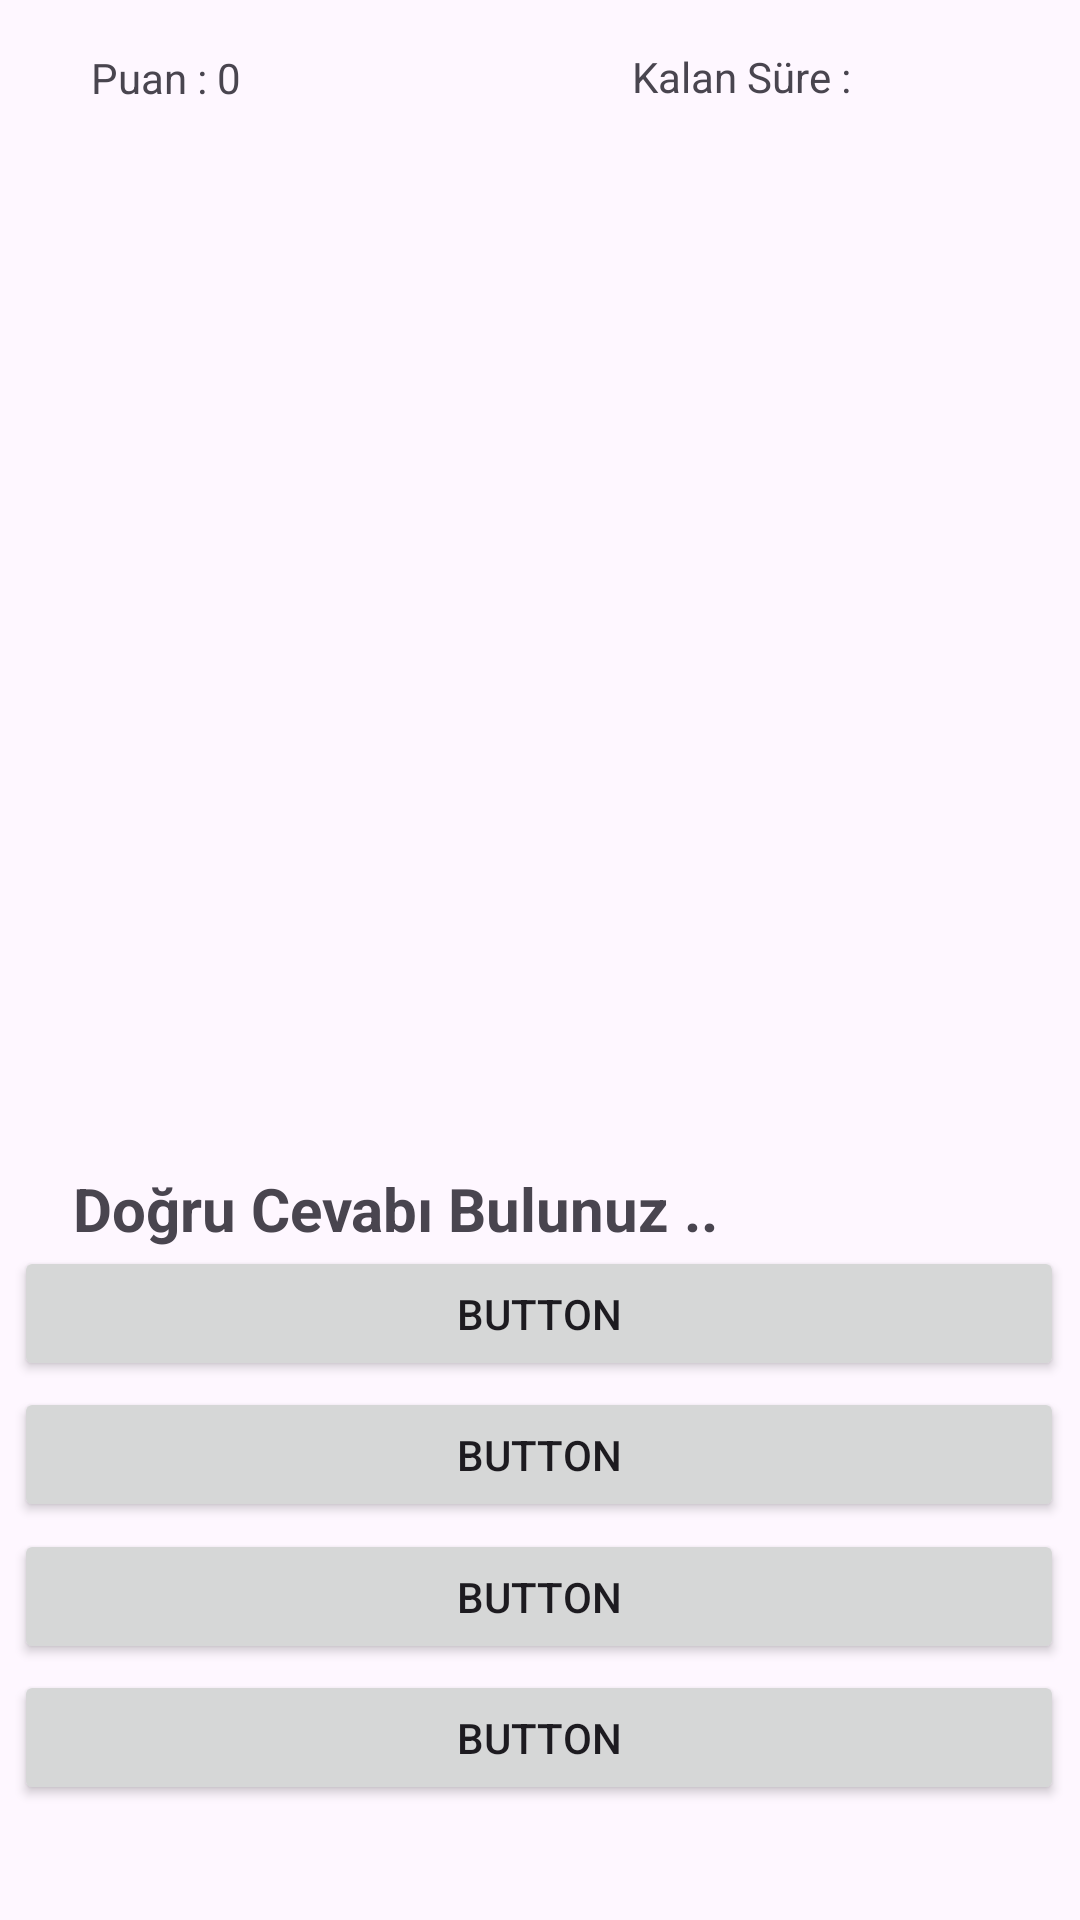

Produce the Android XML layout that renders to this screen, including the resource entries it uses.
<!-- AndroidManifest.xml: application theme Theme.EnglishWords -->
<!-- res/layout/activity_unit1_numbers_test.xml -->
<?xml version="1.0" encoding="utf-8"?>
<androidx.constraintlayout.widget.ConstraintLayout xmlns:android="http://schemas.android.com/apk/res/android"
    xmlns:app="http://schemas.android.com/apk/res-auto"
    xmlns:tools="http://schemas.android.com/tools"
    android:id="@+id/main"
    android:layout_width="match_parent"
    android:layout_height="match_parent"
    tools:context=".Unit1NumbersTest">

    <TextView
        android:id="@+id/txtScore"
        android:layout_width="68dp"
        android:layout_height="18dp"
        android:layout_gravity="start"
        android:text="Puan : 0"
        app:layout_constraintBottom_toBottomOf="parent"
        app:layout_constraintEnd_toEndOf="parent"
        app:layout_constraintHorizontal_bias="0.104"
        app:layout_constraintStart_toStartOf="parent"
        app:layout_constraintTop_toTopOf="parent"
        app:layout_constraintVertical_bias="0.026" />

    <ImageView
        android:id="@+id/imageView2"
        android:layout_width="337dp"
        android:layout_height="351dp"
        android:layout_gravity="center"
        android:layout_margin="20dp"
        android:scaleType="fitXY"
        app:layout_constraintBottom_toBottomOf="parent"
        app:layout_constraintEnd_toEndOf="parent"
        app:layout_constraintHorizontal_bias="0.400"
        app:layout_constraintStart_toStartOf="parent"
        app:layout_constraintTop_toTopOf="parent"
        app:layout_constraintVertical_bias="0.100"
        tools:srcCompat="@tools:sample/backgrounds/scenic" />

    <Button
        android:id="@+id/button7"
        android:layout_width="350dp"
        android:layout_height="45dp"
        android:layout_gravity="center"
        android:layout_margin="3dp"
        android:text="Button"
        app:layout_constraintBottom_toBottomOf="parent"
        app:layout_constraintEnd_toEndOf="parent"
        app:layout_constraintHorizontal_bias="0.400"
        app:layout_constraintStart_toStartOf="parent"
        app:layout_constraintTop_toTopOf="parent"
        app:layout_constraintVertical_bias="0.700" />

    <Button
        android:id="@+id/button6"
        android:layout_width="350dp"
        android:layout_height="45dp"
        android:layout_gravity="center"
        android:layout_margin="3dp"
        android:text="Button"
        app:layout_constraintBottom_toBottomOf="parent"
        app:layout_constraintEnd_toEndOf="parent"
        app:layout_constraintHorizontal_bias="0.400"
        app:layout_constraintStart_toStartOf="parent"
        app:layout_constraintTop_toTopOf="parent"
        app:layout_constraintVertical_bias="0.780" />

    <Button
        android:id="@+id/button5"
        android:layout_width="350dp"
        android:layout_height="45dp"
        android:layout_gravity="center"
        android:layout_margin="3dp"
        android:text="Button"
        app:layout_constraintBottom_toBottomOf="parent"
        app:layout_constraintEnd_toEndOf="parent"
        app:layout_constraintHorizontal_bias="0.400"
        app:layout_constraintStart_toStartOf="parent"
        app:layout_constraintTop_toTopOf="parent"
        app:layout_constraintVertical_bias="0.860" />

    <Button
        android:id="@+id/button4"
        android:layout_width="350dp"
        android:layout_height="45dp"
        android:layout_gravity="center"
        android:layout_margin="3dp"
        android:text="Button"
        app:layout_constraintBottom_toBottomOf="parent"
        app:layout_constraintEnd_toEndOf="parent"
        app:layout_constraintHorizontal_bias="0.400"
        app:layout_constraintStart_toStartOf="parent"
        app:layout_constraintTop_toTopOf="parent"
        app:layout_constraintVertical_bias="0.940" />

    <TextView
        android:id="@+id/txtTime"
        android:layout_width="121dp"
        android:layout_height="20dp"
        android:layout_gravity="end"
        android:text=" Kalan Süre :"
        app:layout_constraintBottom_toBottomOf="parent"
        app:layout_constraintEnd_toEndOf="parent"
        app:layout_constraintHorizontal_bias="0.868"
        app:layout_constraintStart_toStartOf="parent"
        app:layout_constraintTop_toTopOf="parent"
        app:layout_constraintVertical_bias="0.026" />

    <TextView
        android:id="@+id/textView8"
        android:layout_width="wrap_content"
        android:layout_height="wrap_content"
        android:layout_margin="15dp"
        android:text="Doğru Cevabı Bulunuz .."
        android:textSize="20sp"
        android:textStyle="bold"
        app:layout_constraintBottom_toBottomOf="parent"
        app:layout_constraintEnd_toEndOf="parent"
        app:layout_constraintHorizontal_bias="0.082"
        app:layout_constraintStart_toStartOf="parent"
        app:layout_constraintTop_toTopOf="parent"
        app:layout_constraintVertical_bias="0.642" />

</androidx.constraintlayout.widget.ConstraintLayout>
<!-- resources referenced by this layout -->
<resources>
  <style name="Theme.EnglishWords" parent="Base.Theme.EnglishWords" />
  <style name="Base.Theme.EnglishWords" parent="Theme.Material3.DayNight.NoActionBar">
          
          
      </style>
</resources>
